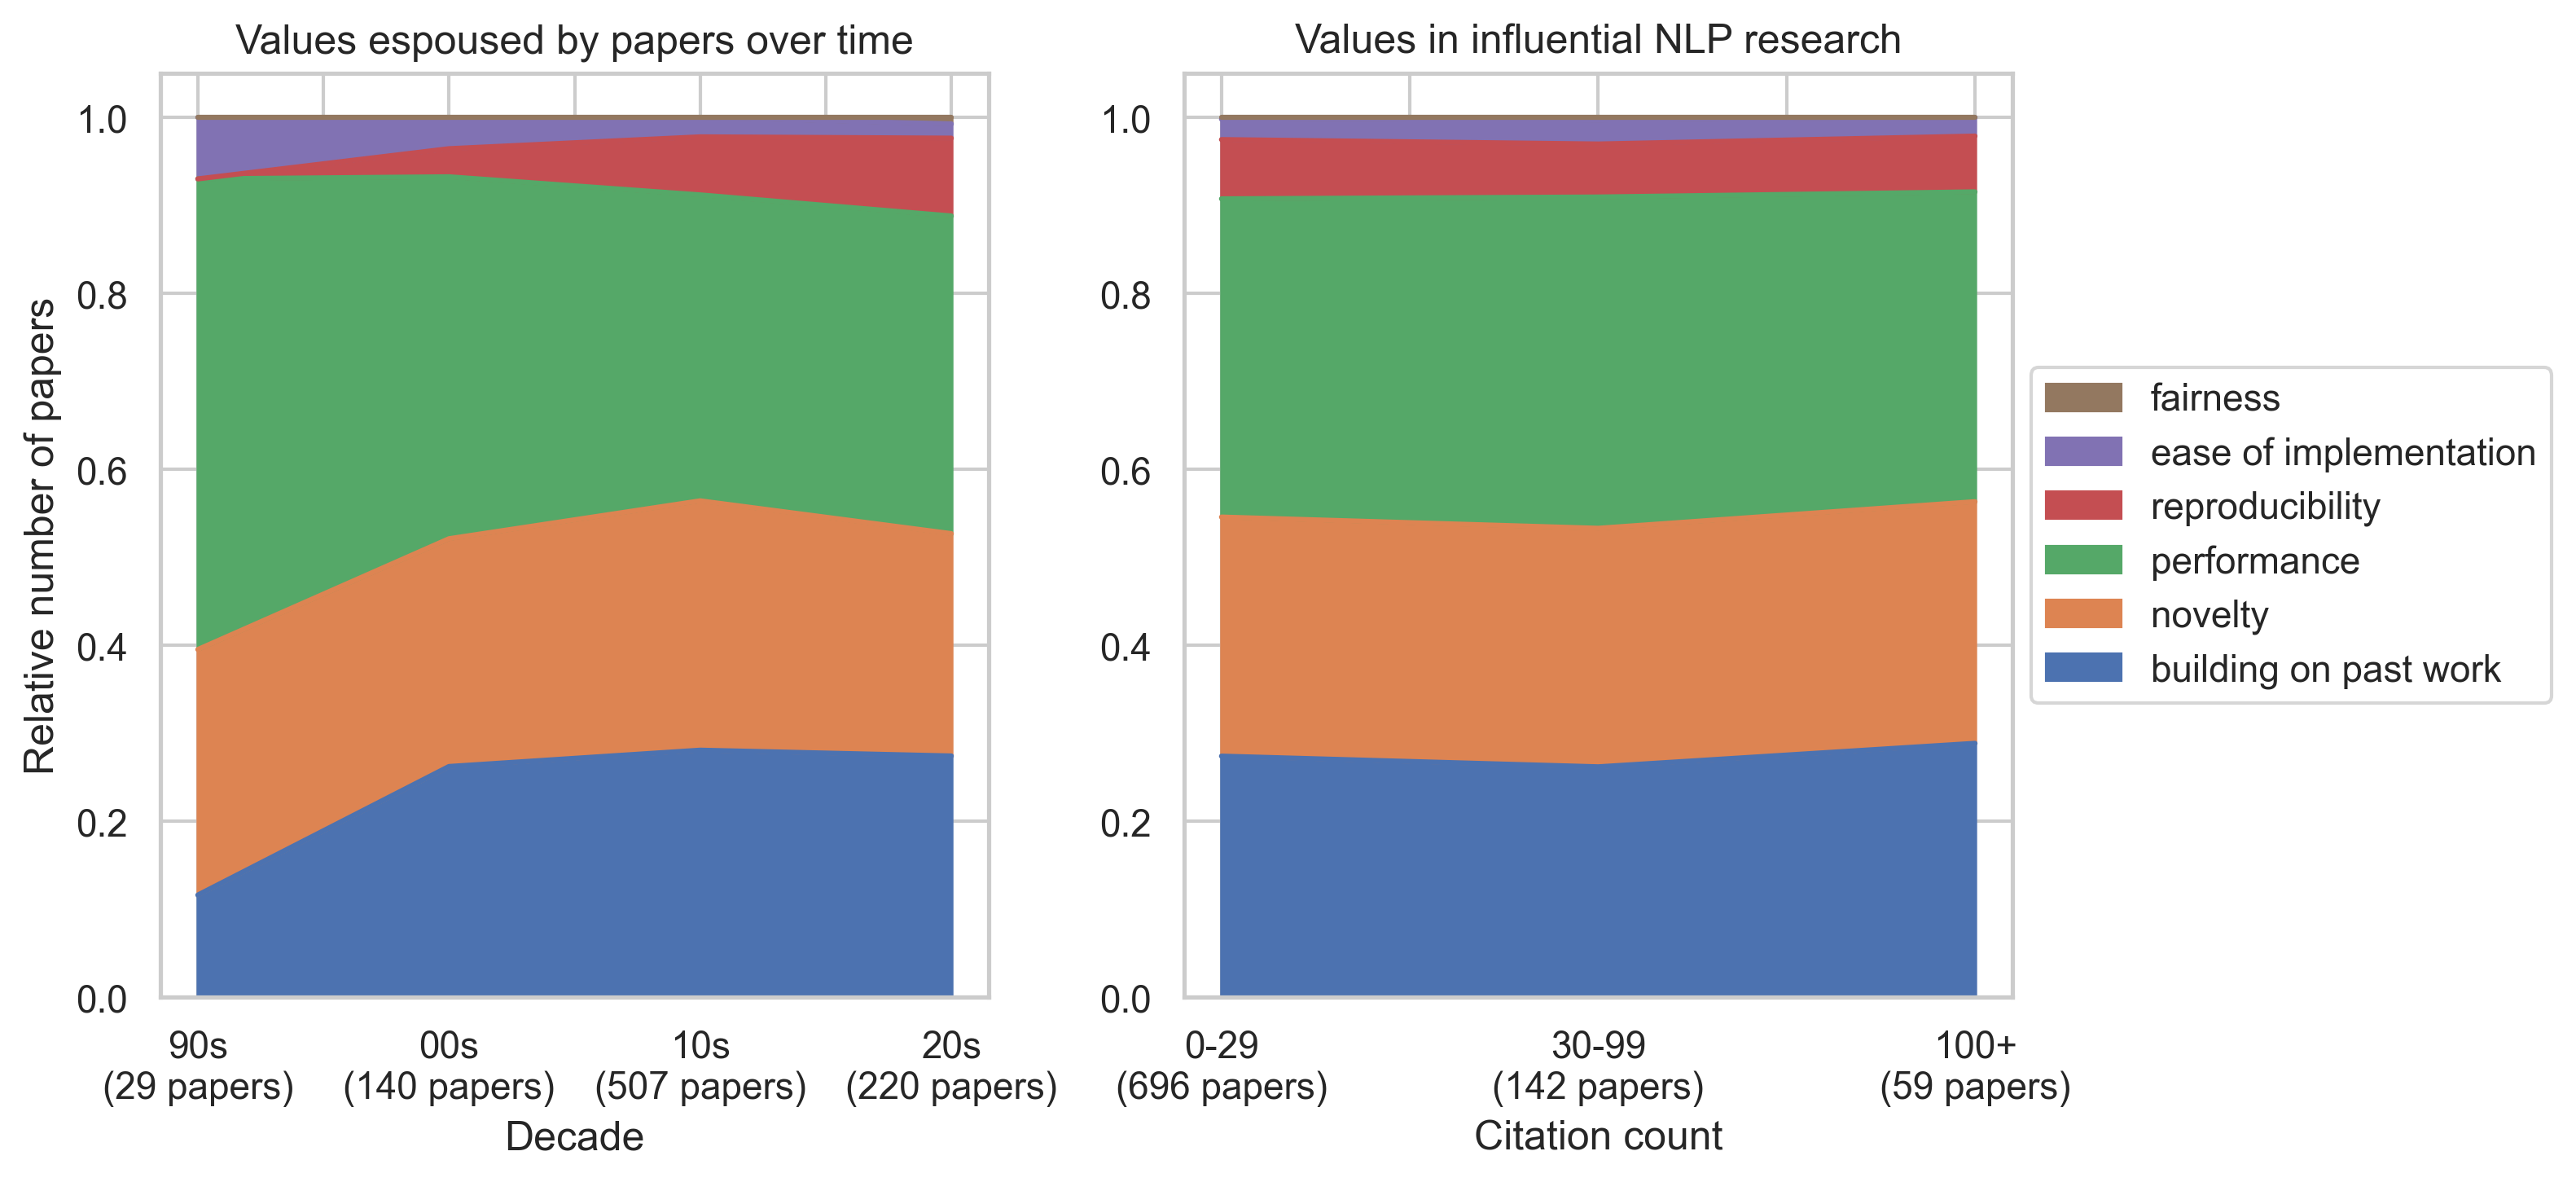

The Python source for this figure:
import pandas as pd
from json import load
from glob import glob
import seaborn as sns
import matplotlib.pyplot as plt

sns.set_theme(style="whitegrid")

data = []
for file in glob("data/*.json"):
    slug = file.split("/")[-1]
    acl_id = slug[:-5]
    d = load(open(file))
    if "values" not in d or not d["values"]:
        continue

    values = d["values"]
    espoused_values = list(values.keys())
    espoused_values = {k: 1 for k in espoused_values}

    d = {
        "acl_id": acl_id,
        **espoused_values,
        "year": d["year"],
        "numcitedby": d["numcitedby"],
    }

    data.append(d)

df = pd.DataFrame(data).fillna(0)

fig, (ax1, ax2) = plt.subplots(1, 2, figsize=(10, 5))

# -----------------------------------------------------------------------------
# funding by year
# -----------------------------------------------------------------------------
labels = [
    "building on past work",
    "novelty",
    "performance",
    "reproducibility",
    "ease of implementation",
    "fairness",
]
df["decade"] = df.year // 10 % 10 * 10
totals = dict(df.groupby("decade").acl_id.count())

# normalize each year so the row adds up to 1
values_year = df[df.decade != 80]
values_year = values_year.groupby("decade")[labels].sum()
values_year = values_year.div(values_year.sum(axis=1), axis=0)
decade_order = [80, 90, 0, 10, 20]
mapping = {day: i for i, day in enumerate(decade_order)}
key = values_year.index.map(mapping)
values_year = values_year.iloc[key.argsort()]
values_year.index = values_year.index.map(lambda x: f"{x:0{2}}s\n({totals[x]} papers)")

# stacked barplot
values_year.plot(kind="area", stacked=True, rot=0, ax=ax1)

ax1.set_title("Values espoused by papers over time")
ax1.set_xlabel("Decade")
ax1.set_ylabel("Relative number of papers")

# show legend outside of plot
# ax = plt.gca()
# box = ax.get_position()
# ax.set_position([box.x0, box.y0, box.width * 0.8, box.height])
# handles, labels = ax.get_legend_handles_labels()
# ax.legend(handles[::-1], labels[::-1], loc='center left', bbox_to_anchor=(1, 0.5))
ax1.legend().remove()


# -----------------------------------------------------------------------------
# funding by citation count
# -----------------------------------------------------------------------------
def categorize(citations):
    if 0 <= citations <= 29:
        return "0-29"
    # elif 10 <= citations <= 29:
    #     return '10-29'
    elif 30 <= citations <= 99:
        return "30-99"
    # elif 60 <= citations <= 99:
    #     return '60-99'
    else:
        return "100+"


df["citations"] = df.numcitedby.apply(categorize)
totals = dict(df.groupby("citations").acl_id.count())

# normalize each year so the row adds up to 1
value_citations = df.groupby("citations")[labels].sum()
value_citations = value_citations.div(value_citations.sum(axis=1), axis=0)

citations_order = ["0-29", "10-29", "30-99", "60-99", "100+"]
mapping = {day: i for i, day in enumerate(citations_order)}
key = value_citations.index.map(mapping)
value_citations = value_citations.iloc[key.argsort()]
value_citations.index = value_citations.index.map(
    lambda x: f"{x}\n({totals[x]} papers)"
)

# stacked barplot
value_citations.plot(kind="area", stacked=True, rot=0, ax=ax2)

ax2.set_title("Values in influential NLP research")
ax2.set_xlabel("Citation count")
# ax2.set_ylabel('Funding percentages')

# show legend outside of plot
# ax = plt.gca()
box = ax2.get_position()
ax2.set_position([box.x0, box.y0, box.width * 0.8, box.height])
handles, labels = ax2.get_legend_handles_labels()
ax2.legend(handles[::-1], labels[::-1], loc="center left", bbox_to_anchor=(1, 0.5))

plt.tight_layout()
plt.savefig("img/values.png", dpi=300, bbox_inches="tight")

# plt.show()
